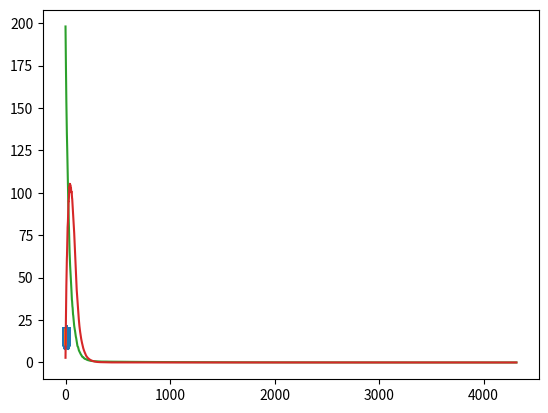

Recreate this plot in Python.
import numpy as np
import matplotlib.pyplot as plt
from collections import deque


# First logical test would be to make sure that LearnedOptimizationEnv
# works when just use SGD as action, then test DDPG, should be easy

# Generate roughly linear synthetic data with noise
def generate_linear_data(num_points, dim, noise_std):
    theta = 10 * np.ones(dim + 1)
    X = np.random.random((num_points, dim + 1))
    X[:, 0] = np.ones(num_points)
    y = np.array([np.dot(X, theta) + noise_std * np.random.randn(num_points)])
    return np.concatenate((X, y.T), axis=1)


# Get total loss function for linear regression on dataset
def get_linear_loss(theta, data):
    loss = 0
    X = data[:, :-1]
    y = data[:, -1]
    for i in range(len(X)):
        loss += (np.dot(X[i], theta) - y[i]) ** 2
    return loss / float(len(X))


def get_stoch_linear_gradient(theta, data, batch_size):
    X = data[:, :-1]
    y = data[:, -1]
    grad = np.zeros(len(X[0]))
    indices = np.random.randint(len(X), size=batch_size)
    for i in indices:
        grad += 2 * (np.dot(X[i], theta) - y[i]) * X[i]
    return (grad / float(batch_size)).tolist()


# Return SGD update step
def SGD_linear_loss(theta, eta, data_i):
    X_i = data_i[:-1]
    y_i = data_i[-1]
    return -eta * (np.dot(X_i, theta) - y_i) * X_i


# Run SGD Optimization
def optimize_linear_SGD(data, eta, loss_thresh, max_epochs):
    theta = np.random.random(len(data[0]) - 1)
    epochs = 0
    loss = loss_thresh + 1

    while loss > loss_thresh and epochs < max_epochs:
        np.random.shuffle(data)
        for i in range(len(data)):
            theta = theta + SGD_linear_loss(theta, eta, data[i])
        loss = get_linear_loss(theta, data)
        if epochs % 100 == 0:
            print("Loss: " + str(loss))
        epochs += 1
    return [theta, epochs, loss]


def plot_results(learned_theta, data):
    X = data[:, :-1]
    y = data[:, -1]
    preds_y = np.dot(X, learned_theta)
    X_plot = X[:, -1].flatten()
    plt.plot(X_plot, y, '*')
    plt.plot(X_plot, preds_y)
    plt.show()


class Buffer(object):
    def __init__(self, buff_size, init_value):
        self.buff_size = buff_size
        self.buffer = deque([init_value] * buff_size)

    def push(self, val):
        """Saves a new value in buffer."""
        self.buffer.popleft()
        self.buffer.append(val)

    def get_list(self):
        return list(self.buffer)


# TODO: Add something about exploration policies, this should probably be in the DDPG part tbh since can just step
#       using this. Can add in exploration policies once basic DDPG works
# TODO: Currently operates off linear data with linear loss, will need to make this more general when optimizing
#       random functions

class LearnedOptimizationEnv:
    def __init__(self, num_points, grad_batch_size, dim, loss_thresh, max_epochs, losses_hist_length,
                 grads_hist_length):
        # Get data + initialize optimization parameters
        self.dim = dim
        self.num_points = num_points
        self.data = generate_linear_data(self.num_points, self.dim, 0.05)
        self.loss_thresh = loss_thresh
        self.max_epochs = max_epochs
        self.grad_batch_size = grad_batch_size

        # Initialize State
        self.losses_hist_length = losses_hist_length
        self.grads_hist_length = grads_hist_length
        self.theta = np.random.random(self.dim + 1)
        self.losses = Buffer(self.losses_hist_length, get_linear_loss(self.theta, self.data))
        self.gradients = Buffer(self.grads_hist_length,
                                get_stoch_linear_gradient(self.theta, self.data, self.grad_batch_size))
        self.state = np.array(
            self.losses.get_list() + [grad_elem for grad in self.gradients.get_list() for grad_elem in grad])
        # self.state = np.array(self.losses.get_list())

    def reset(self):
        """Reset environment and get initial state"""
        self.p_coor = 1
        self.theta = np.random.random(self.dim + 1)
        self.losses = Buffer(self.losses_hist_length, get_linear_loss(self.theta, self.data))
        self.gradients = Buffer(self.grads_hist_length,
                                get_stoch_linear_gradient(self.theta, self.data, self.grad_batch_size))
        self.state = np.array(
            self.losses.get_list() + [grad_elem for grad in self.gradients.get_list() for grad_elem in grad])
        # self.state = np.array(self.losses.get_list())
        return self.state

    def step(self, action):
        """
        Step environment when an action is performed and return [next_state, reward, done]

        State representation is change in objective value at current location relative to ith
        most recent location and gradient of objective function evaluated at ith most recent location
        for i in {2, ... H + 1}. If there are less than H losses/gradients, the most recent ones
        are repated

        Reward is the percent reduction in loss between average of previous losses in loss buffer and new loss after executed action
        TODO: Think about using different size loss history for computing reward vs. storing state

        Done is set to True if max_epochs epcohs are reached or the loss < loss_thresh since
        these signify the end of the episode

        An action is a vector of the same dimension as theta
        """
        # --- Update theta based on action ---
        self.theta = self.theta + action
        # --- Determine whether the episode is done ---
        done = True if (self.losses.get_list()[-1] < self.loss_thresh) else False
        # --- Get new state ---
        # Update losses and gradients variables based on current loss and gradient
        self.losses.push(get_linear_loss(self.theta, self.data))
        self.gradients.push(get_stoch_linear_gradient(self.theta, self.data, self.grad_batch_size))
        # Get new state
        next_state = np.array(
            self.losses.get_list() + [grad_elem for grad in self.gradients.get_list() for grad_elem in grad])
        # next_state = np.array(self.losses.get_list())
        # Get reward, will be positive if average loss of first losses_hist_length - 1 values is more than new loss
        losses = self.losses.get_list()
        reward = np.mean(losses[:-1]) - losses[-1]
        loss = losses[-1]
        # Set current state to the next state
        self.state = next_state

        return [next_state, reward, done, loss]

    def get_losses(self):
        return self.losses.get_list()

    def get_theta(self):
        return self.theta

    def get_gradients(self):
        return self.gradients.get_list()

    def get_data(self):
        return self.data

    def get_state_dim(self):
        return len(self.state)

    def get_action_dim(self):
        return len(self.theta)


# Analyze performance of SGD when plugged into this framework, note that
# SGD makes no use of the state at all, but each action is a perturbation
# of the current parameters
if __name__ == "__main__":
    env = LearnedOptimizationEnv(1000, 50, 1, 0.005, 30, 100, 100)
    state = env.reset()
    data = env.get_data()
    episode_done = False

    i = 0
    rewards = []
    losses = []
    while episode_done is False:
        action = SGD_linear_loss(env.get_theta(), 0.01, data[np.random.randint(len(data))])
        next_state, reward, done, loss = env.step(action)
        episode_done = done

        if i % len(data) == 0:
            print("Reward: " + str(reward))
            print("Done: " + str(done))
            print("Loss: " + str(loss))
            # print("losses: ")
            # print(env.losses.get_list())

        i += 1
        rewards.append(reward)
        losses.append(loss)

    print(i)
    print(episode_done)

    # Only plot results if dim = 1
    plot_results(env.get_theta(), data)
    plt.plot(losses)
    plt.show()
    plt.plot(rewards)
    plt.show()
